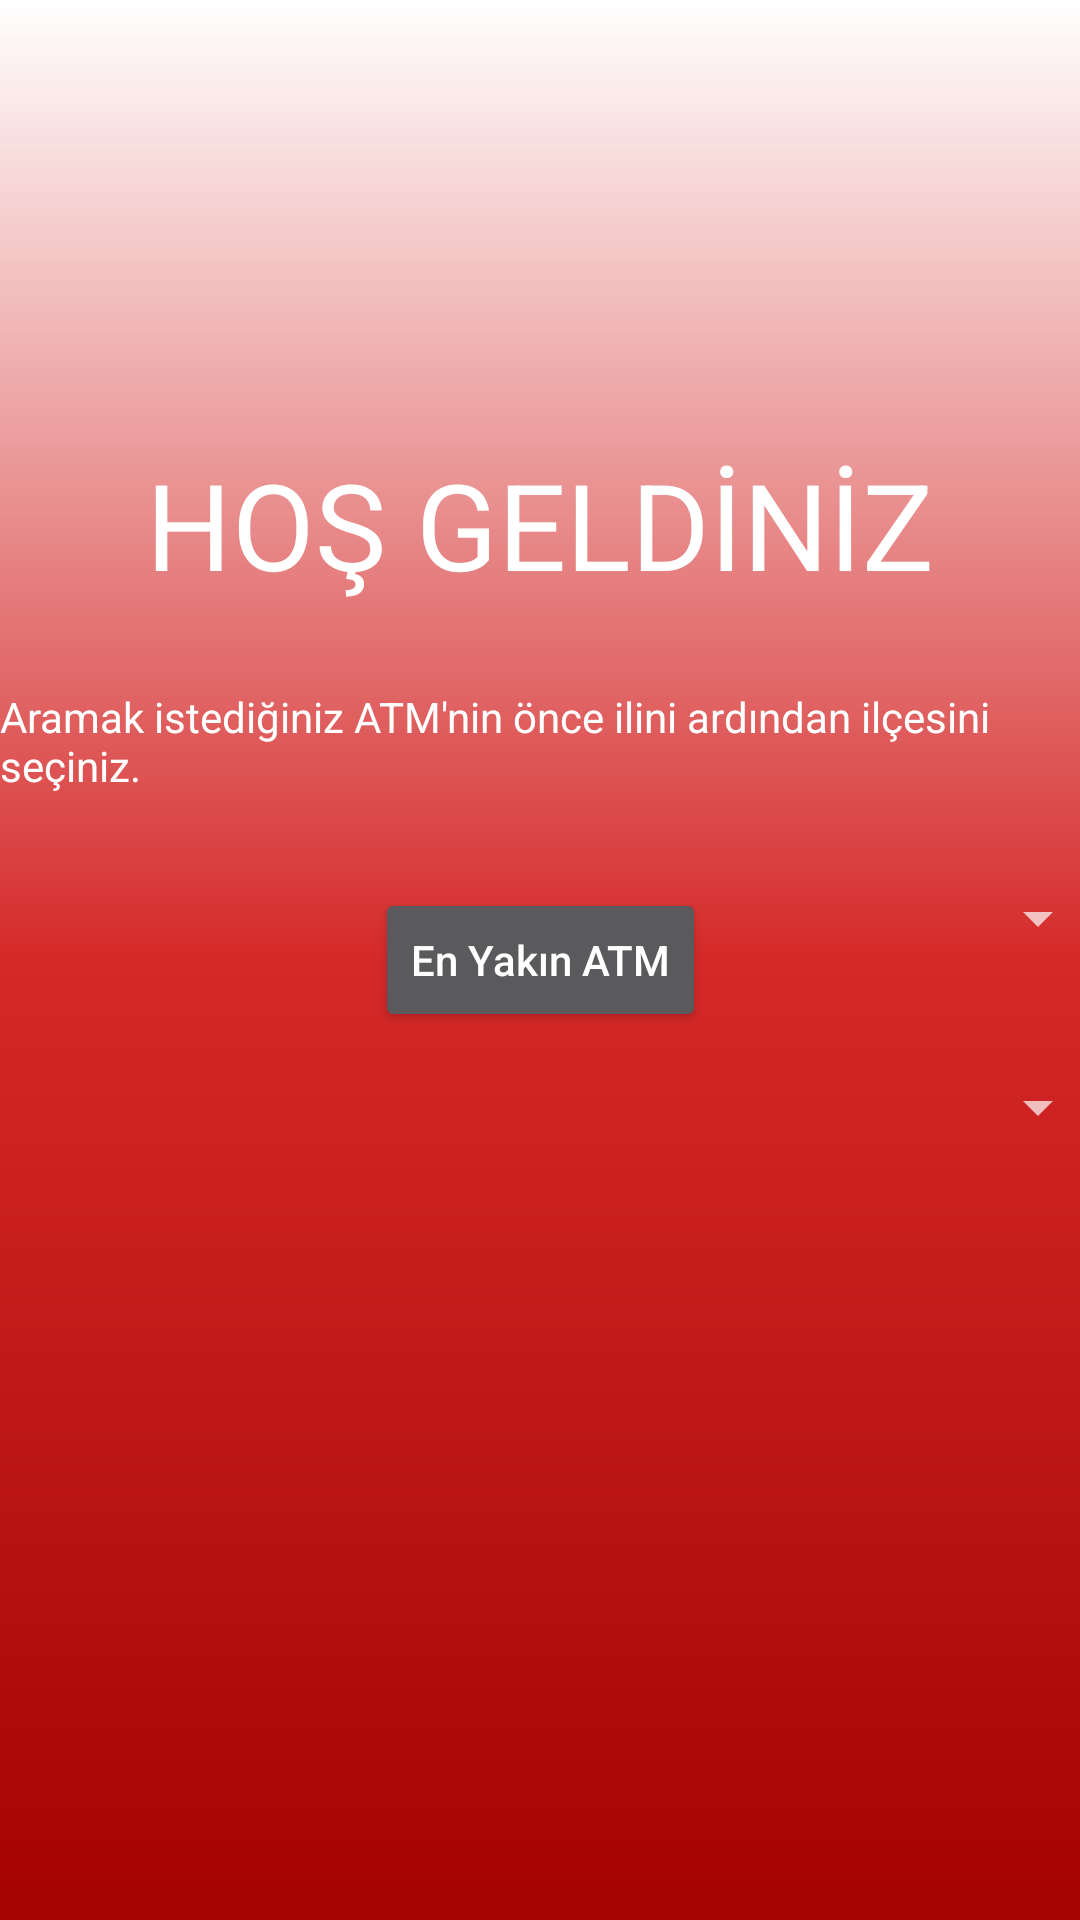

Produce the Android XML layout that renders to this screen, including the resource entries it uses.
<!-- AndroidManifest.xml: application theme Theme.ATMmNerede -->
<!-- res/layout/layout_arama_hsbc.xml -->
<?xml version="1.0" encoding="utf-8"?>
<androidx.constraintlayout.widget.ConstraintLayout xmlns:android="http://schemas.android.com/apk/res/android"
xmlns:app="http://schemas.android.com/apk/res-auto"
xmlns:tools="http://schemas.android.com/tools"
android:layout_width="match_parent"
android:layout_height="match_parent"
android:background="@drawable/arkaplan_hsbc">

<ImageView
    android:id="@+id/imageView19"
    android:layout_width="410dp"
    android:layout_height="140dp"
    android:src="@drawable/hsbclogosu"
    app:layout_constraintEnd_toEndOf="parent"
    app:layout_constraintStart_toStartOf="parent"
    app:layout_constraintTop_toTopOf="parent" />

<TextView
    android:id="@+id/textView18"
    android:layout_width="wrap_content"
    android:layout_height="wrap_content"
    android:layout_marginTop="8dp"
    android:text="HOŞ GELDİNİZ"
    android:textColor="@color/white"
    android:textSize="40sp"
    app:layout_constraintEnd_toEndOf="parent"
    app:layout_constraintStart_toStartOf="parent"
    app:layout_constraintTop_toBottomOf="@+id/imageView19" />

<TextView
    android:id="@+id/textView19"
    android:layout_width="wrap_content"
    android:layout_height="wrap_content"
    android:layout_marginTop="28dp"
    android:text="Aramak istediğiniz ATM'nin önce ilini ardından ilçesini seçiniz."
    android:textColor="@color/white"
    app:layout_constraintEnd_toEndOf="parent"
    app:layout_constraintStart_toStartOf="parent"
    app:layout_constraintTop_toBottomOf="@+id/textView18" />

<Spinner
    android:id="@+id/spinner_hsbc_il"
    android:layout_width="379dp"
    android:layout_height="43dp"
    android:layout_marginStart="16dp"
    android:layout_marginTop="20dp"
    android:layout_marginEnd="16dp"
    app:layout_constraintEnd_toEndOf="parent"
    app:layout_constraintStart_toStartOf="parent"
    app:layout_constraintTop_toBottomOf="@+id/textView19" />

<Spinner
    android:id="@+id/spinner_hsbc_ilce"
    android:layout_width="379dp"
    android:layout_height="43dp"
    android:layout_marginStart="16dp"
    android:layout_marginTop="20dp"
    android:layout_marginEnd="16dp"
    app:layout_constraintEnd_toEndOf="parent"
    app:layout_constraintStart_toStartOf="parent"
    app:layout_constraintTop_toBottomOf="@+id/spinner_hsbc_il" />

<ListView
    android:id="@+id/listview_hsbc"
    android:layout_width="410dp"
    android:layout_height="370dp"
    android:layout_marginTop="29dp"
    app:layout_constraintBottom_toBottomOf="parent"
    app:layout_constraintEnd_toEndOf="parent"
    app:layout_constraintStart_toStartOf="parent"
    app:layout_constraintTop_toBottomOf="@+id/spinner_hsbc_ilce" />

    <Button
        android:id="@+id/button_hsbc_enyakinatm"
        android:layout_width="wrap_content"
        android:layout_height="wrap_content"
        android:text="En Yakın ATM"
        android:textAllCaps="false"
        app:layout_constraintBottom_toBottomOf="parent"
        app:layout_constraintEnd_toEndOf="parent"
        app:layout_constraintStart_toStartOf="parent"
        app:layout_constraintTop_toTopOf="parent" />
</androidx.constraintlayout.widget.ConstraintLayout>
<!-- resources referenced by this layout -->
<resources>
  <color name="white">#FFFFFFFF</color>
  <!-- drawable arkaplan_hsbc (drawable) -->
  <?xml version="1.0" encoding="utf-8"?>
  <shape xmlns:android="http://schemas.android.com/apk/res/android">
      <gradient android:angle="90"
          android:startColor="@color/startColorhsbc"
          android:centerColor="@color/CenterColorhsbc"
          android:endColor="@color/endColorhsbc"
          />
  </shape>
  <style name="Theme.ATMmNerede" parent="android:Theme.Material.NoActionBar" />
  <color name="startColorhsbc">#A50202</color>
  <color name="CenterColorhsbc">#D52929</color>
  <color name="endColorhsbc">#FFFFFF</color>
</resources>
